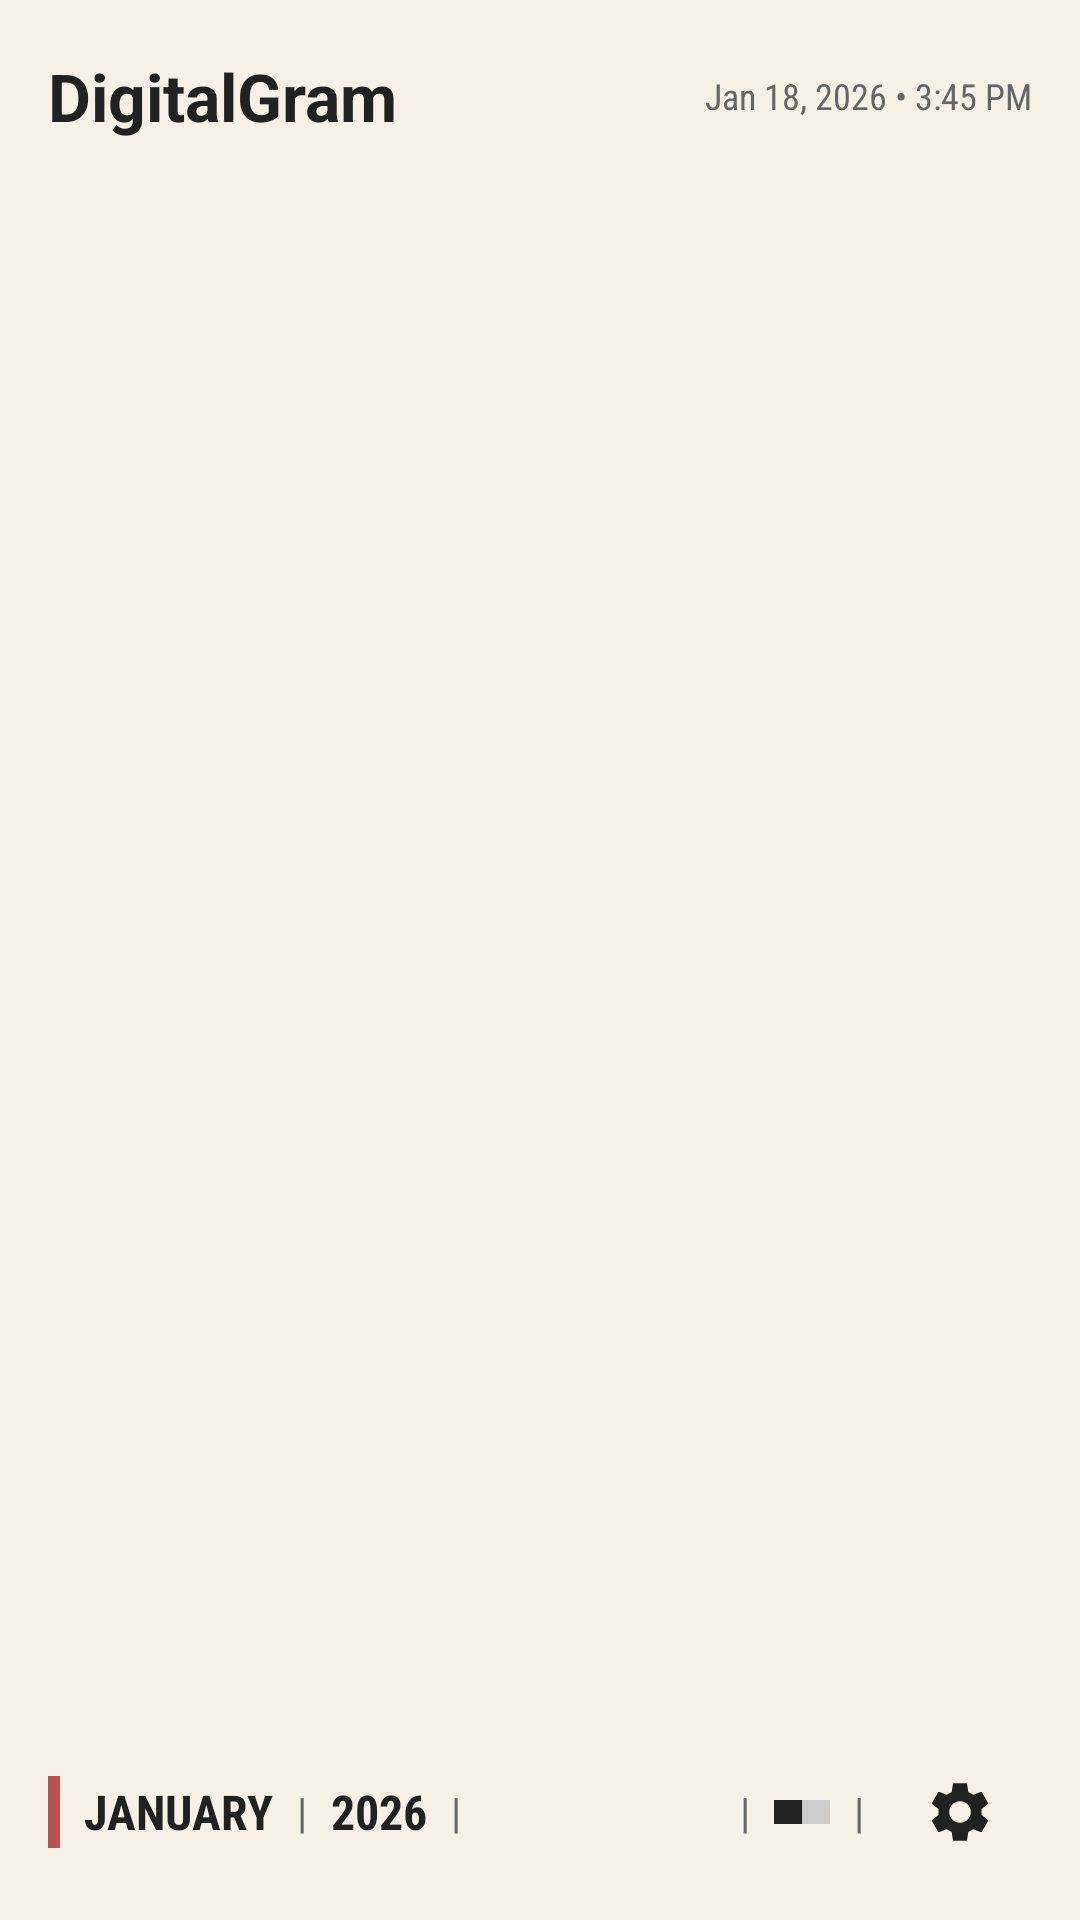

The Android layout XML behind this screen, and the referenced resources:
<!-- AndroidManifest.xml: activity theme Theme.DigitalGram -->
<!-- res/layout/activity_main.xml -->
<?xml version="1.0" encoding="utf-8"?>
<androidx.coordinatorlayout.widget.CoordinatorLayout
    xmlns:android="http://schemas.android.com/apk/res/android"
    xmlns:app="http://schemas.android.com/apk/res-auto"
    android:id="@+id/coordinatorLayout"
    android:layout_width="match_parent"
    android:layout_height="match_parent"
    android:background="@color/background_beige">

    <com.google.android.material.appbar.AppBarLayout
        android:id="@+id/appBarLayout"
        android:layout_width="match_parent"
        android:layout_height="wrap_content"
        android:background="@color/background_beige"
        app:elevation="0dp">

        <androidx.appcompat.widget.Toolbar
            android:id="@+id/toolbar"
            android:layout_width="match_parent"
            android:layout_height="?attr/actionBarSize"
            android:background="@color/background_beige"
            app:title="DigitalGram"
            app:titleTextAppearance="@style/ToolbarTitleStyle"
            app:titleTextColor="@color/text_dark">

            <TextView
                android:id="@+id/dateTimeText"
                android:layout_width="wrap_content"
                android:layout_height="wrap_content"
                android:layout_gravity="end"
                android:layout_marginEnd="16dp"
                android:fontFamily="sans-serif-condensed"
                android:textColor="@color/text_gray"
                android:textSize="12sp"
                android:text="Jan 18, 2026 • 3:45 PM" />

        </androidx.appcompat.widget.Toolbar>

    </com.google.android.material.appbar.AppBarLayout>

    <androidx.recyclerview.widget.RecyclerView
        android:id="@+id/recyclerView"
        android:layout_width="match_parent"
        android:layout_height="match_parent"
        android:clipToPadding="true"
        android:paddingTop="16dp"
        android:paddingBottom="80dp"
        app:layout_behavior="@string/appbar_scrolling_view_behavior" />

    
    <LinearLayout
        android:id="@+id/bottomBar"
        android:layout_width="match_parent"
        android:layout_height="wrap_content"
        android:layout_gravity="bottom"
        android:background="@color/background_beige"
        android:gravity="center_vertical"
        android:orientation="horizontal"
        android:paddingHorizontal="16dp"
        android:paddingVertical="12dp">

        
        <View
            android:id="@+id/monthIndicator"
            android:layout_width="4dp"
            android:layout_height="24dp"
            android:background="@color/accent_red" />

        <TextView
            android:id="@+id/monthText"
            android:layout_width="wrap_content"
            android:layout_height="wrap_content"
            android:layout_marginStart="8dp"
            android:fontFamily="sans-serif-condensed"
            android:text="JANUARY"
            android:textColor="@color/text_dark"
            android:textSize="16sp"
            android:textStyle="bold" />

        <TextView
            android:id="@+id/separator1"
            android:layout_width="wrap_content"
            android:layout_height="wrap_content"
            android:layout_marginHorizontal="8dp"
            android:text="|"
            android:textColor="@color/text_gray" />

        <TextView
            android:id="@+id/yearText"
            android:layout_width="wrap_content"
            android:layout_height="wrap_content"
            android:fontFamily="sans-serif-condensed"
            android:text="2026"
            android:textColor="@color/text_dark"
            android:textSize="16sp"
            android:textStyle="bold" />

        <TextView
            android:id="@+id/separator2"
            android:layout_width="wrap_content"
            android:layout_height="wrap_content"
            android:layout_marginStart="8dp"
            android:text="|"
            android:textColor="@color/text_gray" />

        
        <View
            android:layout_width="0dp"
            android:layout_height="0dp"
            android:layout_weight="1" />

        
        <ImageButton
            android:id="@+id/addButton"
            android:layout_width="48dp"
            android:layout_height="48dp"
            android:background="?attr/selectableItemBackgroundBorderless"
            android:contentDescription="@string/add_entry"
            android:src="@drawable/ic_add"
            app:tint="@color/text_dark" />

        
        <View
            android:layout_width="0dp"
            android:layout_height="0dp"
            android:layout_weight="1" />

        <TextView
            android:layout_width="wrap_content"
            android:layout_height="wrap_content"
            android:layout_marginStart="8dp"
            android:text="|"
            android:textColor="@color/text_gray" />

        
        <View
            android:id="@+id/progressFilled"
            android:layout_width="0dp"
            android:layout_height="8dp"
            android:layout_weight="0.5"
            android:layout_marginStart="8dp"
            android:background="@color/text_dark" />

        <View
            android:id="@+id/progressEmpty"
            android:layout_width="0dp"
            android:layout_height="8dp"
            android:layout_weight="0.5"
            android:background="@color/text_light_gray" />

        <TextView
            android:layout_width="wrap_content"
            android:layout_height="wrap_content"
            android:layout_marginStart="8dp"
            android:text="|"
            android:textColor="@color/text_gray" />

        
        <ImageButton
            android:id="@+id/settingsButton"
            android:layout_width="48dp"
            android:layout_height="48dp"
            android:layout_marginStart="8dp"
            android:background="?attr/selectableItemBackgroundBorderless"
            android:contentDescription="@string/settings"
            android:src="@drawable/ic_settings"
            app:tint="@color/text_dark" />

    </LinearLayout>

    <com.google.android.material.floatingactionbutton.FloatingActionButton
        android:id="@+id/fab"
        android:layout_width="wrap_content"
        android:layout_height="wrap_content"
        android:layout_gravity="bottom|center_horizontal"
        android:layout_marginBottom="24dp"
        android:visibility="gone"
        android:contentDescription="@string/add_entry"
        app:srcCompat="@drawable/ic_add"
        app:tint="@android:color/white"
        app:backgroundTint="@color/accent_red" />

</androidx.coordinatorlayout.widget.CoordinatorLayout>
<!-- resources referenced by this layout -->
<resources>
  <color name="accent_red">#B85450</color>
  <color name="background_beige">#F5F1E8</color>
  <color name="text_dark">#212121</color>
  <color name="text_gray">#666666</color>
  <color name="text_light_gray">#CCCCCC</color>
  <!-- drawable ic_settings (drawable) -->
  <vector xmlns:android="http://schemas.android.com/apk/res/android"
      android:width="24dp"
      android:height="24dp"
      android:viewportWidth="24"
      android:viewportHeight="24">
      <path
          android:fillColor="#212121"
          android:pathData="M19.14,12.94c0.04,-0.3 0.06,-0.61 0.06,-0.94c0,-0.32 -0.02,-0.64 -0.07,-0.94l2.03,-1.58c0.18,-0.14 0.23,-0.41 0.12,-0.61l-1.92,-3.32c-0.12,-0.22 -0.37,-0.29 -0.59,-0.22l-2.39,0.96c-0.5,-0.38 -1.03,-0.7 -1.62,-0.94L14.4,2.81c-0.04,-0.24 -0.24,-0.41 -0.48,-0.41h-3.84c-0.24,0 -0.43,0.17 -0.47,0.41L9.25,5.35C8.66,5.59 8.12,5.92 7.63,6.29L5.24,5.33c-0.22,-0.08 -0.47,0 -0.59,0.22L2.74,8.87C2.62,9.08 2.66,9.34 2.86,9.48l2.03,1.58C4.84,11.36 4.8,11.69 4.8,12s0.02,0.64 0.07,0.94l-2.03,1.58c-0.18,0.14 -0.23,0.41 -0.12,0.61l1.92,3.32c0.12,0.22 0.37,0.29 0.59,0.22l2.39,-0.96c0.5,0.38 1.03,0.7 1.62,0.94l0.36,2.54c0.05,0.24 0.24,0.41 0.48,0.41h3.84c0.24,0 0.44,-0.17 0.47,-0.41l0.36,-2.54c0.59,-0.24 1.13,-0.56 1.62,-0.94l2.39,0.96c0.22,0.08 0.47,0 0.59,-0.22l1.92,-3.32c0.12,-0.22 0.07,-0.47 -0.12,-0.61L19.14,12.94zM12,15.6c-1.98,0 -3.6,-1.62 -3.6,-3.6s1.62,-3.6 3.6,-3.6s3.6,1.62 3.6,3.6S13.98,15.6 12,15.6z"/>
  </vector>
  <string name="add_entry">Add Entry</string>
  <string name="settings">Settings</string>
  <style name="ToolbarTitleStyle" parent="TextAppearance.Material3.TitleLarge">
          <item name="android:fontFamily">sans-serif-condensed</item>
          <item name="android:textSize">22sp</item>
          <item name="android:textStyle">bold</item>
      </style>
  <style name="Theme.DigitalGram" parent="Base.Theme.DigitalGram" />
  <style name="Base.Theme.DigitalGram" parent="Theme.Material3.Light.NoActionBar">
          <item name="colorPrimary">@color/accent_red</item>
          <item name="colorPrimaryVariant">@color/accent_red</item>
          <item name="colorOnPrimary">@android:color/white</item>
          <item name="colorSecondary">@color/accent_red</item>
          <item name="colorSecondaryVariant">@color/accent_red</item>
          <item name="colorOnSecondary">@android:color/white</item>
          <item name="android:windowBackground">@color/background_beige</item>
          <item name="android:statusBarColor">@android:color/transparent</item>
          <item name="android:windowLightStatusBar">true</item>
          <item name="android:navigationBarColor">@android:color/transparent</item>
      </style>
</resources>
